Run: headless pygame with SDL's dummy video driver; simulated clock (each Clock.tick advances the game by its frame time, no real sleeping); random seed 0; keys injected as events and as key.get_pressed() state; no mouse input.
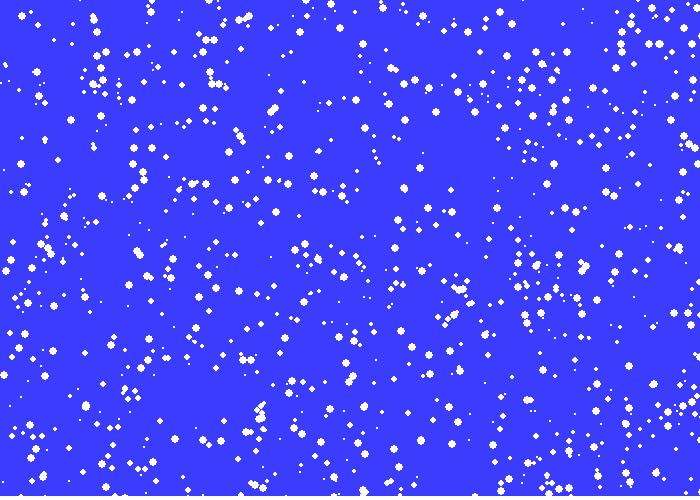
Frame 1 of 4 · flips 1–60 · no input
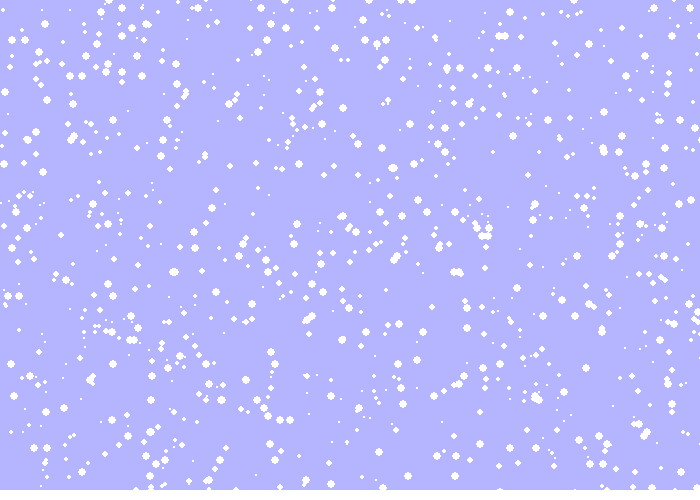
Frame 2 of 4 · flips 61–180 · tapped SPACE, RETURN · held RIGHT (→), D
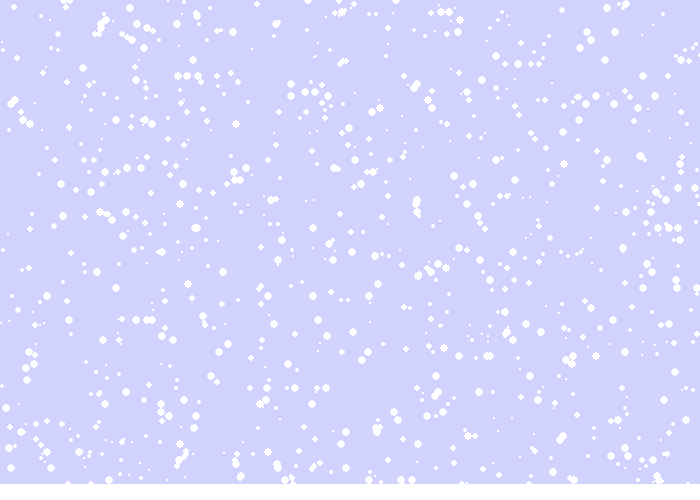
Frame 3 of 4 · flips 181–300 · held DOWN (↓), S
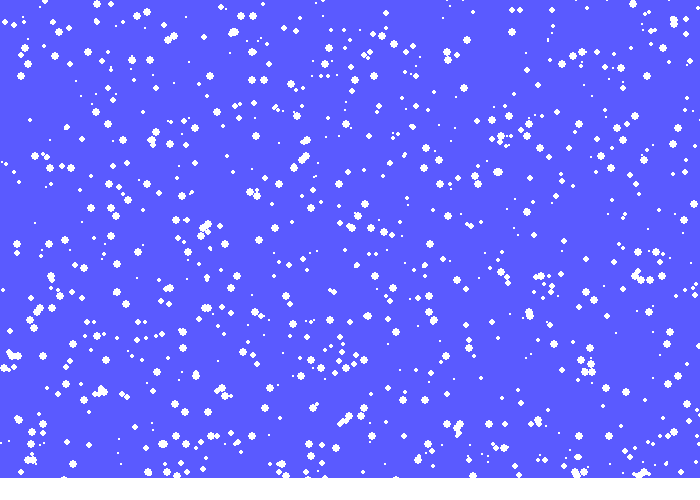
Frame 4 of 4 · flips 301–420 · held LEFT (←), A, UP (↑), W

The pygame program that drew these frames:

import pygame
import random
# Define some colors
BLACK = (0, 0, 0)
WHITE = (255, 255, 255)
GREEN = (0, 255, 0)
RED = (255, 0, 0)
SKYBLUE = (142, 185, 255)
pygame.init()
 
# Set the width and height of the screen [width, height]
size = (700, 500)
screen = pygame.display.set_mode(size)
 
pygame.display.set_caption("My Game")
 
# Loop until the user clicks the close button.
done = False
 
# Used to manage how fast the screen updates
clock = pygame.time.Clock()
 
# list for snowflakes and their values
snow_list = []



for i in range(1000):
    x = random.randrange(0, 700)
    y = random.randrange(0, 500)
    speed = random.randrange(1, 5)
    snow_list.append([x, y, speed])
    

depth = 1
red = 0
blue = 255
green = 0
color_speed = 1
# -------- Main Program Loop -----------
while not done:
    # --- Main event loop
    for event in pygame.event.get():
        if event.type == pygame.QUIT:
            done = True
 
    # --- Game logic should go here
    for i in range(len(snow_list)):
        snow_list[i][1] += snow_list[i][2]
        if snow_list[i][1] > 500:
            snow_list[i][1] = -20  
            snow_list[i][0] = random.randrange(0, 700)
            depth += 0.01
    red += color_speed
    green += color_speed
    if red >= 255:
        color_speed *= -1
    if red <= 0:
        color_speed *= -1
    
    # --- Screen-clearing code goes here
 
    # Here, we clear the screen to white. Don't put other drawing commands
    # above this, or they will be erased with this command.
 
    # If you want a background image, replace this clear with blit'ing the
    # background image.
    screen.fill((red, green, blue))
 
    # --- Drawing code should go here
    # snowflake
    for i in range(len(snow_list)):
        pygame.draw.ellipse(screen, WHITE, [snow_list[i][0],snow_list[i][1], snow_list[i][2] * 2, snow_list[i][2] * 2])
    pygame.draw.rect(screen, WHITE, [0, 500 - depth, 700, depth + 1])
    
    
    # --- Go ahead and update the screen with what we've drawn.
    pygame.display.flip()
 
    # --- Limit to 60 frames per second
    clock.tick(60)
 
# Close the window and quit.
pygame.quit()
